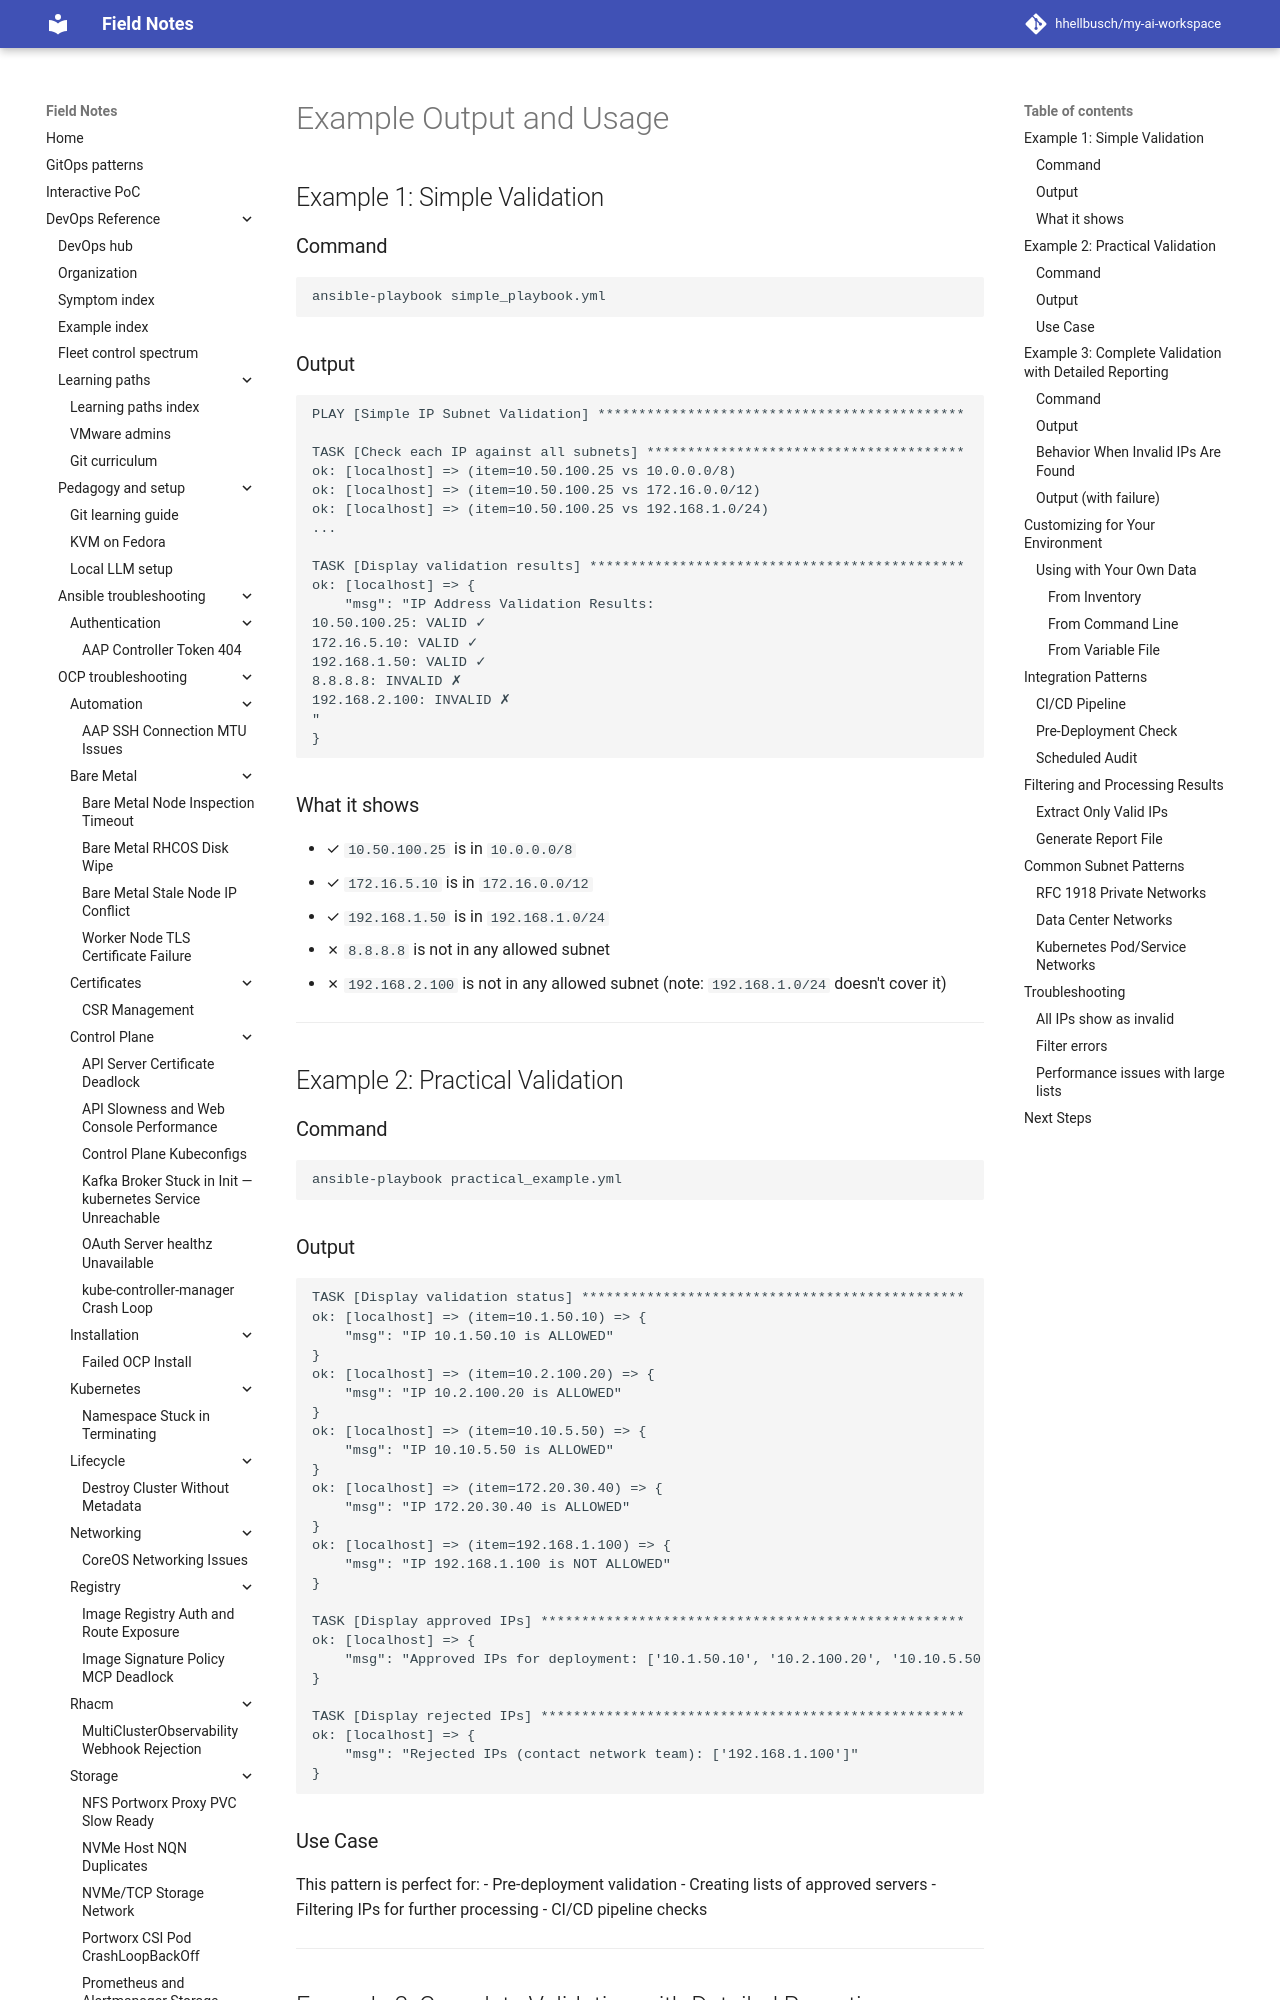

repository: hhellbusch/my-ai-workspace · page: devops/ansible/examples/008_validate_ip_in_subnets/EXAMPLES/index.html · generator: mkdocs

# Example Output and Usage

## Example 1: Simple Validation

### Command
```bash
ansible-playbook simple_playbook.yml
```

### Output
```
PLAY [Simple IP Subnet Validation] *********************************************

TASK [Check each IP against all subnets] ***************************************
ok: [localhost] => (item=10.50.100.25 vs 10.0.0.0/8)
ok: [localhost] => (item=10.50.100.25 vs 172.16.0.0/12)
ok: [localhost] => (item=10.50.100.25 vs 192.168.1.0/24)
...

TASK [Display validation results] **********************************************
ok: [localhost] => {
    "msg": "IP Address Validation Results:
10.50.100.25: VALID ✓
172.16.5.10: VALID ✓
192.168.1.50: VALID ✓
8.8.8.8: INVALID ✗
192.168.2.100: INVALID ✗
"
}
```

### What it shows
- ✓ `10.50.100.25` is in `10.0.0.0/8`
- ✓ `172.16.5.10` is in `172.16.0.0/12`
- ✓ `192.168.1.50` is in `192.168.1.0/24`
- ✗ `8.8.8.8` is not in any allowed subnet
- ✗ `192.168.2.100` is not in any allowed subnet (note: `192.168.1.0/24` doesn't cover it)

---

## Example 2: Practical Validation

### Command
```bash
ansible-playbook practical_example.yml
```

### Output
```
TASK [Display validation status] ***********************************************
ok: [localhost] => (item=10.1.50.10) => {
    "msg": "IP 10.1.50.10 is ALLOWED"
}
ok: [localhost] => (item=10.2.100.20) => {
    "msg": "IP 10.2.100.20 is ALLOWED"
}
ok: [localhost] => (item=10.10.5.50) => {
    "msg": "IP 10.10.5.50 is ALLOWED"
}
ok: [localhost] => (item=172.20.30.40) => {
    "msg": "IP 172.20.30.40 is ALLOWED"
}
ok: [localhost] => (item=192.168.1.100) => {
    "msg": "IP 192.168.1.100 is NOT ALLOWED"
}

TASK [Display approved IPs] ****************************************************
ok: [localhost] => {
    "msg": "Approved IPs for deployment: ['10.1.50.10', '10.2.100.20', '10.10.5.50', '172.20.30.40']"
}

TASK [Display rejected IPs] ****************************************************
ok: [localhost] => {
    "msg": "Rejected IPs (contact network team): ['192.168.1.100']"
}
```
